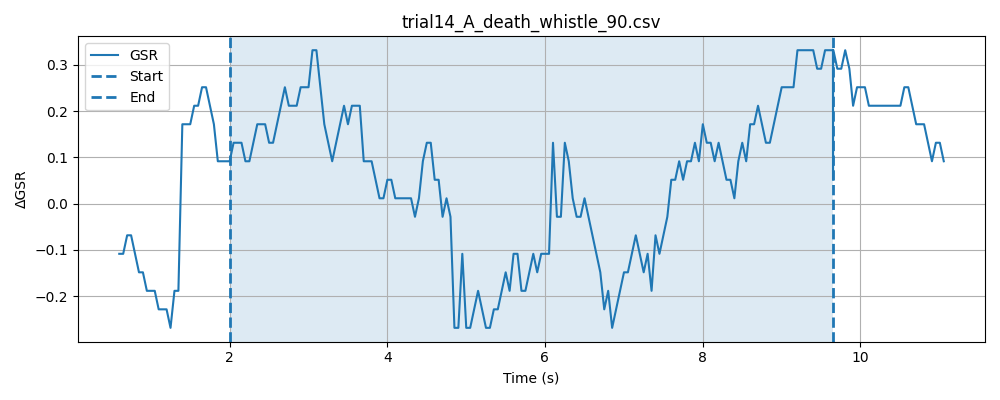

The data file committed next to this chart (first rows):
timestamp, elapsed_sec, gsr_raw, phase
1778478114, 0.002334, 4094, baseline
1778478114, 0.05236, 4093, baseline
1778478114, 0.1027, 4094, baseline
1778478114, 0.1525, 4094, baseline
1778478114, 0.2026, 4094, baseline
1778478114, 0.2526, 4093, baseline
1778478114, 0.3025, 4094, baseline
1778478114, 0.3526, 4094, baseline
1778478114, 0.4026, 4094, baseline
1778478114, 0.4526, 4093, baseline
1778478114, 0.5027, 4093, baseline
1778478114, 0.5527, 4094, baseline
1778478114, 0.6026, 4094, baseline
1778478114, 0.6527, 4092, baseline
1778478114, 0.7029, 4094, baseline
1778478114, 0.7528, 4084, baseline
1778478114, 0.8028, 4093, baseline
1778478114, 0.8528, 4093, baseline
1778478114, 0.9028, 4093, baseline
1778478114, 0.9528, 4094, baseline
1778478115, 1.003, 4093, baseline
1778478115, 1.053, 4093, baseline
1778478115, 1.103, 4094, baseline
1778478115, 1.153, 4094, baseline
1778478115, 1.203, 4094, baseline
1778478115, 1.253, 4094, baseline
1778478115, 1.303, 4094, baseline
1778478115, 1.353, 4094, baseline
1778478115, 1.403, 4093, baseline
1778478115, 1.453, 4093, baseline
1778478115, 1.503, 4093, baseline
1778478115, 1.553, 4093, baseline
1778478115, 1.603, 4094, baseline
1778478115, 1.653, 4094, baseline
1778478115, 1.703, 4092, baseline
1778478115, 1.753, 4093, baseline
1778478115, 1.803, 4094, baseline
1778478115, 1.853, 4093, baseline
1778478115, 1.903, 4094, baseline
1778478115, 1.953, 4094, baseline
1778478116, 2.003, 4093, baseline
1778478116, 0.04848, 4093, stimulus
1778478116, 0.09839, 4093, stimulus
1778478116, 0.1486, 4094, stimulus
1778478116, 0.1986, 4094, stimulus
1778478116, 0.2485, 4094, stimulus
1778478116, 0.2987, 4093, stimulus
1778478116, 0.3486, 4093, stimulus
1778478116, 0.3988, 4093, stimulus
1778478116, 0.4487, 4092, stimulus
1778478116, 0.4988, 4094, stimulus
1778478116, 0.5489, 4094, stimulus
1778478116, 0.599, 4094, stimulus
1778478116, 0.6489, 4093, stimulus
1778478116, 0.6989, 4094, stimulus
1778478116, 0.749, 4093, stimulus
1778478116, 0.7991, 4093, stimulus
1778478116, 0.8489, 4093, stimulus
1778478116, 0.8989, 4094, stimulus
1778478116, 0.949, 4093, stimulus
... 204 more rows
